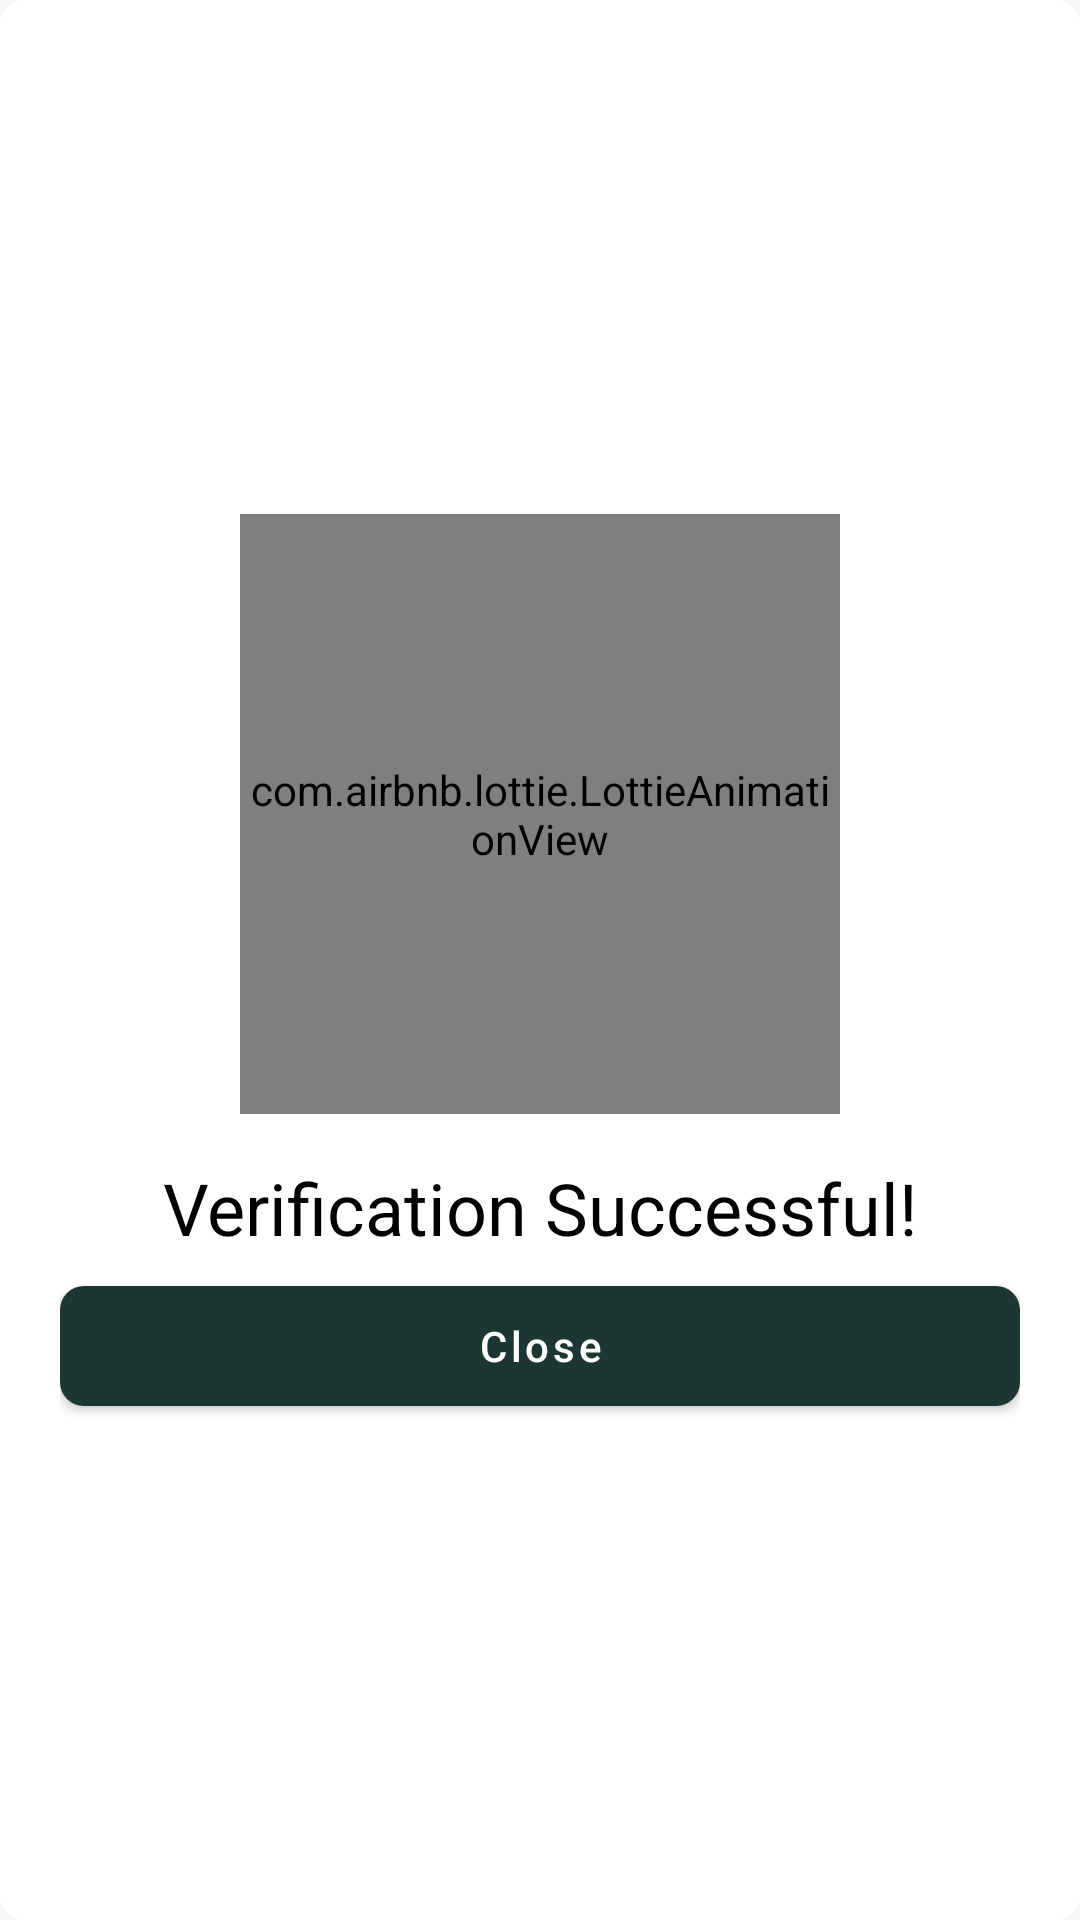

Android layout source for this screen:
<!-- AndroidManifest.xml: application theme Theme.Reception -->
<!-- res/layout/dialog_verification.xml -->
<LinearLayout android:layout_width="match_parent"
    android:layout_height="wrap_content"
    xmlns:app="http://schemas.android.com/apk/res-auto"
    android:orientation="vertical"
    android:padding="20dp"
    android:gravity="center"
    android:layout_margin="16dp"
    android:background="@drawable/bg_selected_tab"
    xmlns:android="http://schemas.android.com/apk/res/android">

    <com.airbnb.lottie.LottieAnimationView
        android:id="@+id/lottie_view"
        android:layout_width="200dp"
        android:layout_height="200dp"
        app:lottie_autoPlay="true"
        app:lottie_loop="false"/>


    <TextView
        android:id="@+id/tv_message"
        android:layout_width="match_parent"
        android:layout_height="wrap_content"
        android:gravity="center"
        android:layout_marginTop="15dp"
        android:text="@string/verification_successful"
        style="@style/TextToolbar"/>

    <com.google.android.material.button.MaterialButton
        android:id="@+id/btn_close"
        android:layout_marginTop="10dp"
        android:layout_width="match_parent"
        android:layout_height="40dp"
        android:text="@string/close"
        android:textAllCaps="true"
        style="@style/ButtonTheme"/>

</LinearLayout>
<!-- resources referenced by this layout -->
<resources>
  <!-- drawable bg_selected_tab (drawable) -->
  <shape android:shape="rectangle"
      xmlns:android="http://schemas.android.com/apk/res/android">
  
      <solid
          android:color="@color/white"/>
  
      <corners
          android:radius="8dp"/>
  
  </shape>
  <string name="close">Close</string>
  <string name="verification_successful">Verification Successful!</string>
  <style name="ButtonTheme" parent="Widget.MaterialComponents.Button">
          <item name="android:insetLeft">0dp</item>
          <item name="android:insetRight">0dp</item>
          <item name="android:insetTop">0dp</item>
          <item name="android:insetBottom">0dp</item>
          <item name="cornerRadius">8dp</item>
          <item name="android:textSize">14sp</item>
          <item name="textAllCaps">false</item>
      </style>
  <style name="TextToolbar">
          <item name="android:textSize">24sp</item>
          <item name="android:textColor">@color/black</item>
      </style>
  <style name="Theme.Reception" parent="Base.Theme.Reception" />
  <color name="white">#FFFFFFFF</color>
  <color name="black">#FF000000</color>
  <style name="Base.Theme.Reception" parent="Theme.Material3.DayNight.NoActionBar">
          
          
  
          
          <item name="colorPrimary">@color/primary</item>
          <item name="colorPrimaryVariant">@color/primary</item>
          <item name="colorOnPrimary">@color/white</item>
  
          <item name="android:windowBackground">@color/background_grey</item>
  
      </style>
  <color name="primary">#1c3731</color>
  <color name="background_grey">#f6f7f7</color>
</resources>
